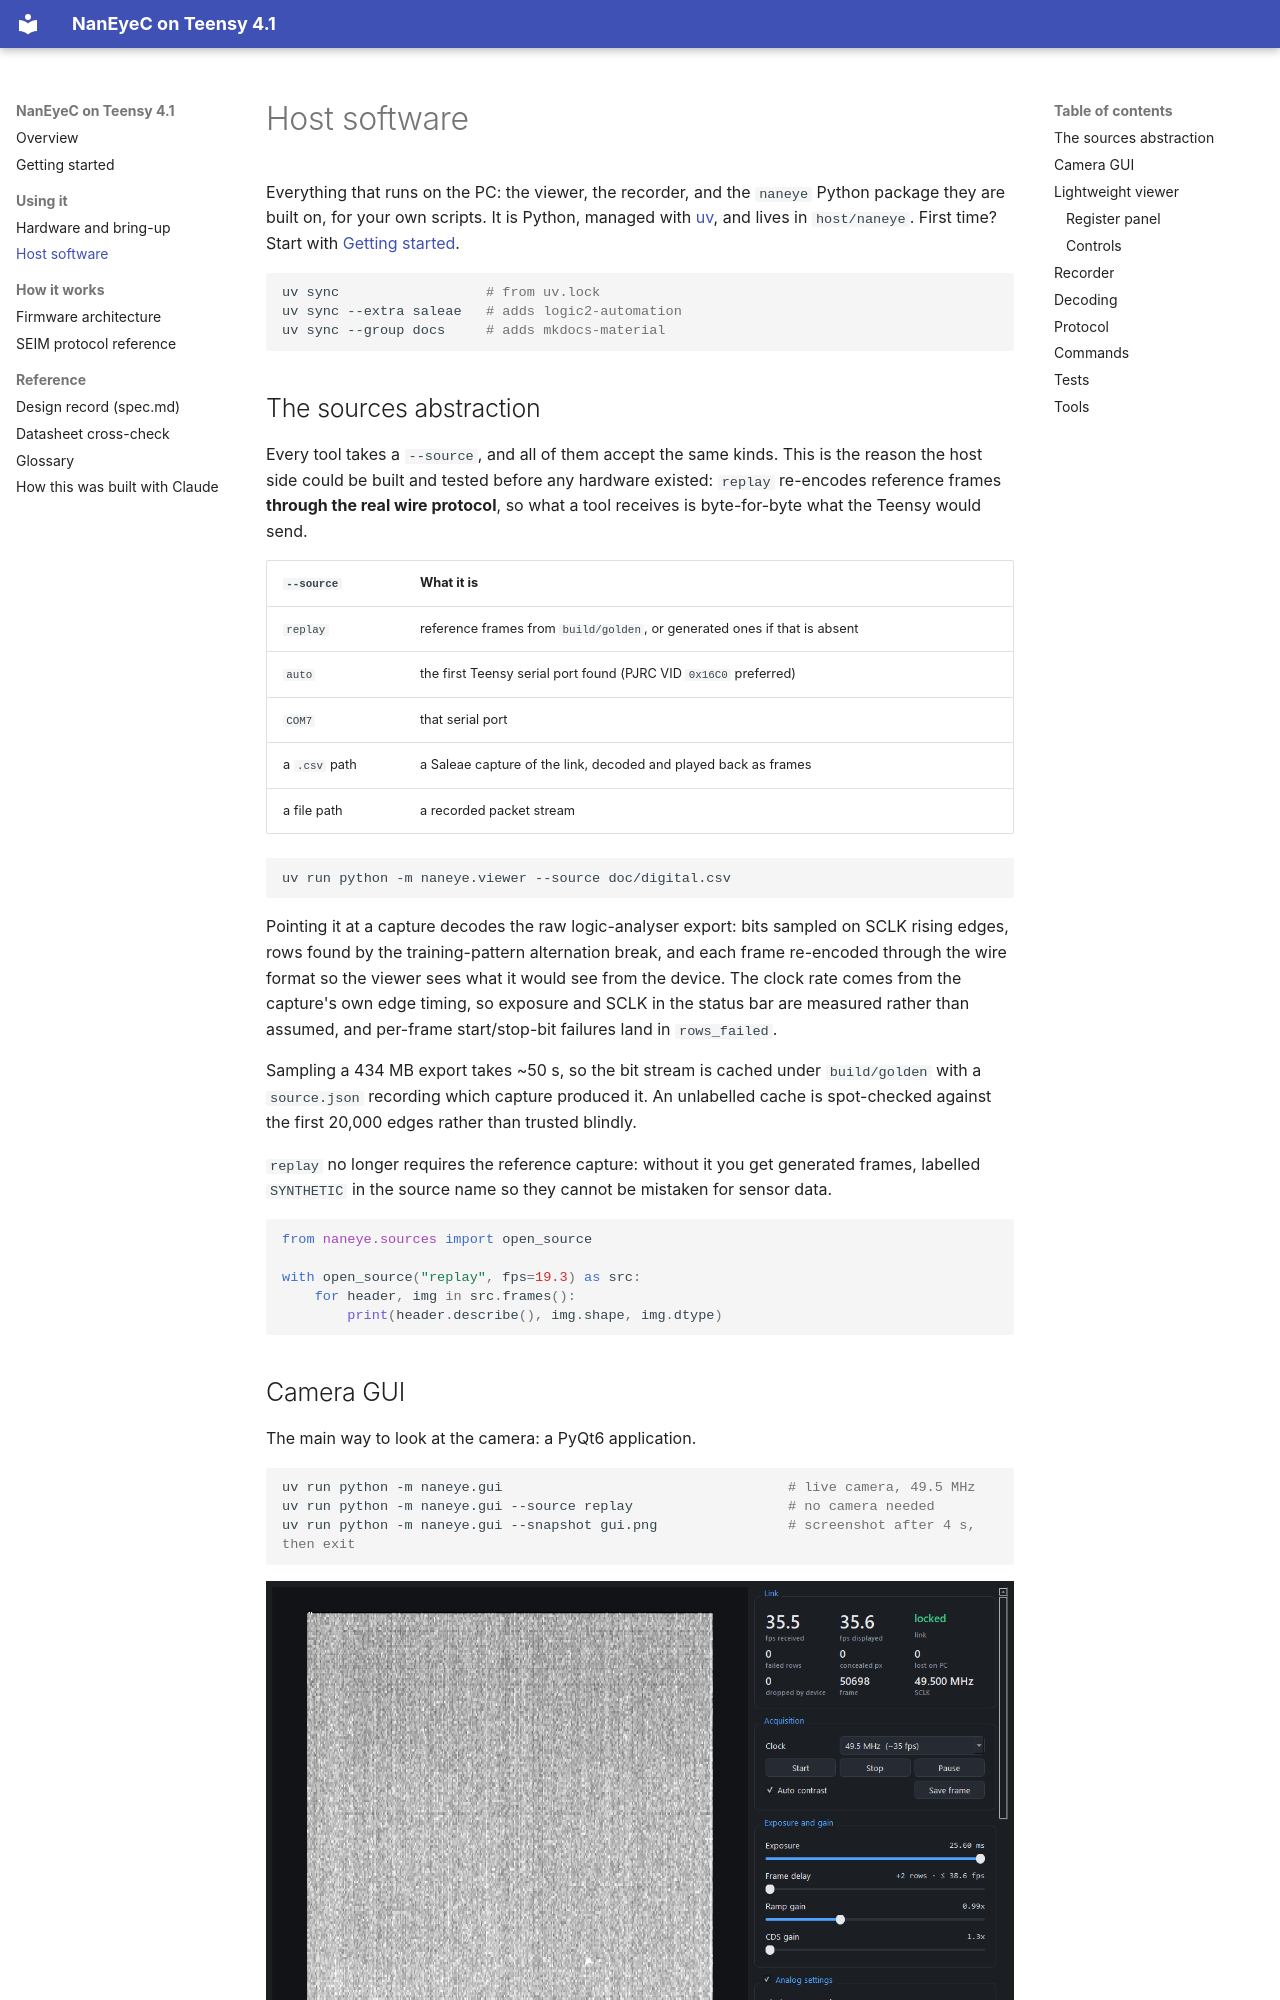

repository: fiepfiep/teensy_naneyeC · page: host.html · generator: mkdocs

# Host software

Everything that runs on the PC: the viewer, the recorder, and the `naneye` Python package
they are built on, for your own scripts. It is Python, managed with
[uv](https://docs.astral.sh/uv/), and lives in `host/naneye`. First time? Start with
[Getting started](getting-started.md).

```bash
uv sync                  # from uv.lock
uv sync --extra saleae   # adds logic2-automation
uv sync --group docs     # adds mkdocs-material
```

## The sources abstraction

Every tool takes a `--source`, and all of them accept the same kinds. This is the
reason the host side could be built and tested before any hardware existed: `replay`
re-encodes reference frames **through the real wire protocol**, so what a tool receives is
byte-for-byte what the Teensy would send.

| `--source` | What it is |
|---|---|
| `replay` | reference frames from `build/golden`, or generated ones if that is absent |
| `auto` | the first Teensy serial port found (PJRC VID `0x16C0` preferred) |
| `COM7` | that serial port |
| a `.csv` path | a Saleae capture of the link, decoded and played back as frames |
| a file path | a recorded packet stream |

```bash
uv run python -m naneye.viewer --source doc/digital.csv
```

Pointing it at a capture decodes the raw logic-analyser export: bits sampled on SCLK rising
edges, rows found by the training-pattern alternation break, and each frame re-encoded
through the wire format so the viewer sees what it would see from the device. The clock rate
comes from the capture's own edge timing, so exposure and SCLK in the status bar are
measured rather than assumed, and per-frame start/stop-bit failures land in `rows_failed`.

Sampling a 434 MB export takes ~50 s, so the bit stream is cached under `build/golden` with
a `source.json` recording which capture produced it. An unlabelled cache is spot-checked
against the first 20,000 edges rather than trusted blindly.

`replay` no longer requires the reference capture: without it you get generated frames,
labelled `SYNTHETIC` in the source name so they cannot be mistaken for sensor data.

```python
from naneye.sources import open_source

with open_source("replay", fps=19.3) as src:
    for header, img in src.frames():
        print(header.describe(), img.shape, img.dtype)
```
